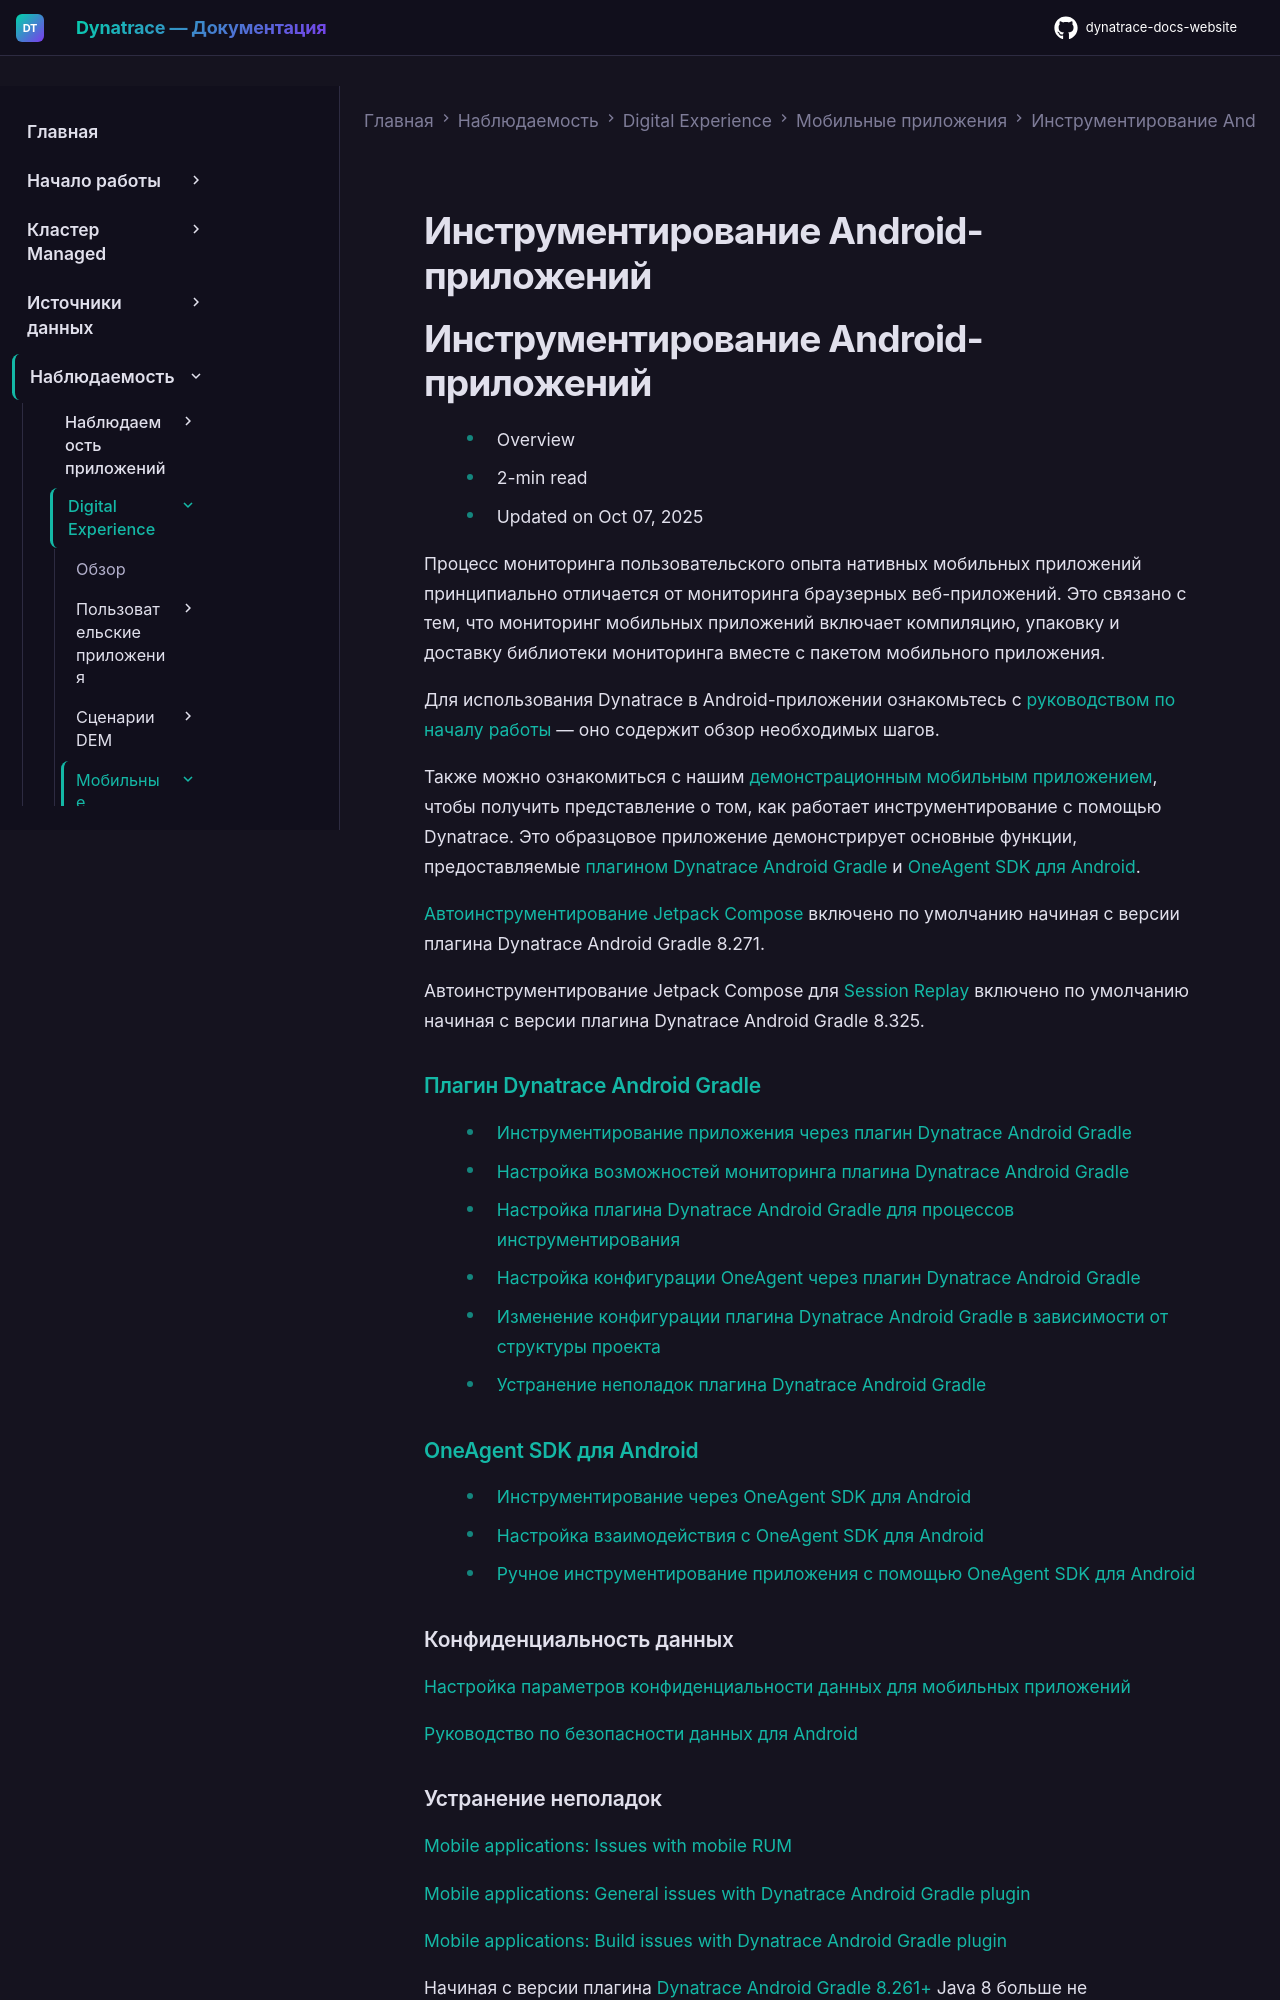

repository: Yerkebulan-Ardabayev/dynatrace-docs-website · page: managed-ru/observe/digital-experience/mobile-applications/instrument-android-app/index.html · generator: mkdocs

---
title: Инструментирование Android-приложений
source: https://docs.dynatrace.com/managed/observe/digital-experience/mobile-applications/instrument-android-app
scraped: 2026-05-12T11:23:33.151912
---

# Инструментирование Android-приложений

# Инструментирование Android-приложений

* Overview
* 2-min read
* Updated on Oct 07, 2025

Процесс мониторинга пользовательского опыта нативных мобильных приложений принципиально отличается от мониторинга браузерных веб-приложений. Это связано с тем, что мониторинг мобильных приложений включает компиляцию, упаковку и доставку библиотеки мониторинга вместе с пакетом мобильного приложения.

Для использования Dynatrace в Android-приложении ознакомьтесь с [руководством по началу работы](/managed/observe/digital-experience/mobile-applications/instrument-android-app/get-started-with-android-monitoring "Изучите шаги, необходимые для инструментирования Android-приложения в целях мониторинга с помощью Dynatrace.") — оно содержит обзор необходимых шагов.

Также можно ознакомиться с нашим [демонстрационным мобильным приложением](https://dt-url.net/rs0229z), чтобы получить представление о том, как работает инструментирование с помощью Dynatrace. Это образцовое приложение демонстрирует основные функции, предоставляемые [плагином Dynatrace Android Gradle](/managed/observe/digital-experience/mobile-applications/instrument-android-app/instrumentation-via-plugin "Узнайте, как плагин Dynatrace Android Gradle может автоматически инструментировать Android-проект приложения.") и [OneAgent SDK для Android](/managed/observe/digital-experience/mobile-applications/instrument-android-app/instrumentation-via-oneagent-sdk "Узнайте, что такое OneAgent SDK для Android.").

[Автоинструментирование Jetpack Compose](/managed/observe/digital-experience/mobile-applications/instrument-android-app/instrumentation-via-plugin/monitoring-capabilities#compose-instrumentation "Настройте плагин Dynatrace Android Gradle для изменения возможностей мониторинга OneAgent.") включено по умолчанию начиная с версии плагина Dynatrace Android Gradle 8.271.

Автоинструментирование Jetpack Compose для [Session Replay](/managed/observe/digital-experience/session-replay "Узнайте, как использовать Session Replay для лучшего понимания ошибок, с которыми сталкиваются ваши клиенты, и их устранения.") включено по умолчанию начиная с версии плагина Dynatrace Android Gradle 8.325.

### [Плагин Dynatrace Android Gradle](/managed/observe/digital-experience/mobile-applications/instrument-android-app/instrumentation-via-plugin "Узнайте, как плагин Dynatrace Android Gradle может автоматически инструментировать Android-проект приложения.")

* [Инструментирование приложения через плагин Dynatrace Android Gradle](/managed/observe/digital-experience/mobile-applications/instrument-android-app/instrumentation-via-plugin/instrumentation-via-plugin "Выполните шаги, описанные в этом разделе, прежде чем начинать инструментирование приложения с помощью плагина Dynatrace Android Gradle.")
* [Настройка возможностей мониторинга плагина Dynatrace Android Gradle](/managed/observe/digital-experience/mobile-applications/instrument-android-app/instrumentation-via-plugin/monitoring-capabilities "Настройте плагин Dynatrace Android Gradle для изменения возможностей мониторинга OneAgent.")
* [Настройка плагина Dynatrace Android Gradle для процессов инструментирования](/managed/observe/digital-experience/mobile-applications/instrument-android-app/instrumentation-via-plugin/configure-plugin-for-instrumentation "Узнайте, как настроить плагин Dynatrace Android Gradle для изменения процесса автоинструментирования.")
* [Настройка конфигурации OneAgent через плагин Dynatrace Android Gradle](/managed/observe/digital-experience/mobile-applications/instrument-android-app/instrumentation-via-plugin/adjust-oneagent-configuration "Узнайте, как настроить плагин Dynatrace Android Gradle для изменения конфигурации OneAgent SDK.")
* [Изменение конфигурации плагина Dynatrace Android Gradle в зависимости от структуры проекта](/managed/observe/digital-experience/mobile-applications/instrument-android-app/instrumentation-via-plugin/configure-multi-module-projects "Используйте плагин Dynatrace Android Gradle для нестандартных архитектур проекта.")
* [Устранение неполадок плагина Dynatrace Android Gradle](/managed/observe/digital-experience/mobile-applications/instrument-android-app/instrumentation-via-plugin/faqs "Узнайте о проблемах, которые могут возникнуть при использовании плагина Dynatrace Android Gradle.")

### [OneAgent SDK для Android](/managed/observe/digital-experience/mobile-applications/instrument-android-app/instrumentation-via-oneagent-sdk "Узнайте, что такое OneAgent SDK для Android.")

* [Инструментирование через OneAgent SDK для Android](/managed/observe/digital-experience/mobile-applications/instrument-android-app/instrumentation-via-oneagent-sdk/oneagent-sdk-for-android "Узнайте, как расширить мониторинг мобильного пользовательского опыта на Android с помощью OneAgent SDK.")
* [Настройка взаимодействия с OneAgent SDK для Android](/managed/observe/digital-experience/mobile-applications/instrument-android-app/instrumentation-via-oneagent-sdk/adjust-oneagent-communication "Настройте взаимодействие с OneAgent для передачи данных о пользовательском опыте в Dynatrace.")
* [Ручное инструментирование приложения с помощью OneAgent SDK для Android](/managed/observe/digital-experience/mobile-applications/instrument-android-app/instrumentation-via-oneagent-sdk/manual-instrumentation "Используйте OneAgent SDK для Android для ручного инструментирования Android-приложения.")

### Конфиденциальность данных

[Настройка параметров конфиденциальности данных для мобильных приложений](/managed/observe/digital-experience/mobile-applications/additional-configuration/configure-rum-privacy-mobile "Используйте параметры конфиденциальности Dynatrace, чтобы обеспечить соответствие мобильных приложений требованиям законодательства о защите данных в вашем регионе.")

[Руководство по безопасности данных для Android](/managed/manage/data-privacy-and-security/data-privacy/user-privacy-for-android "Информация о типах данных, которые OneAgent для Android собирает. Эта страница пригодится при заполнении формы о безопасности данных в Google Play Console.")
